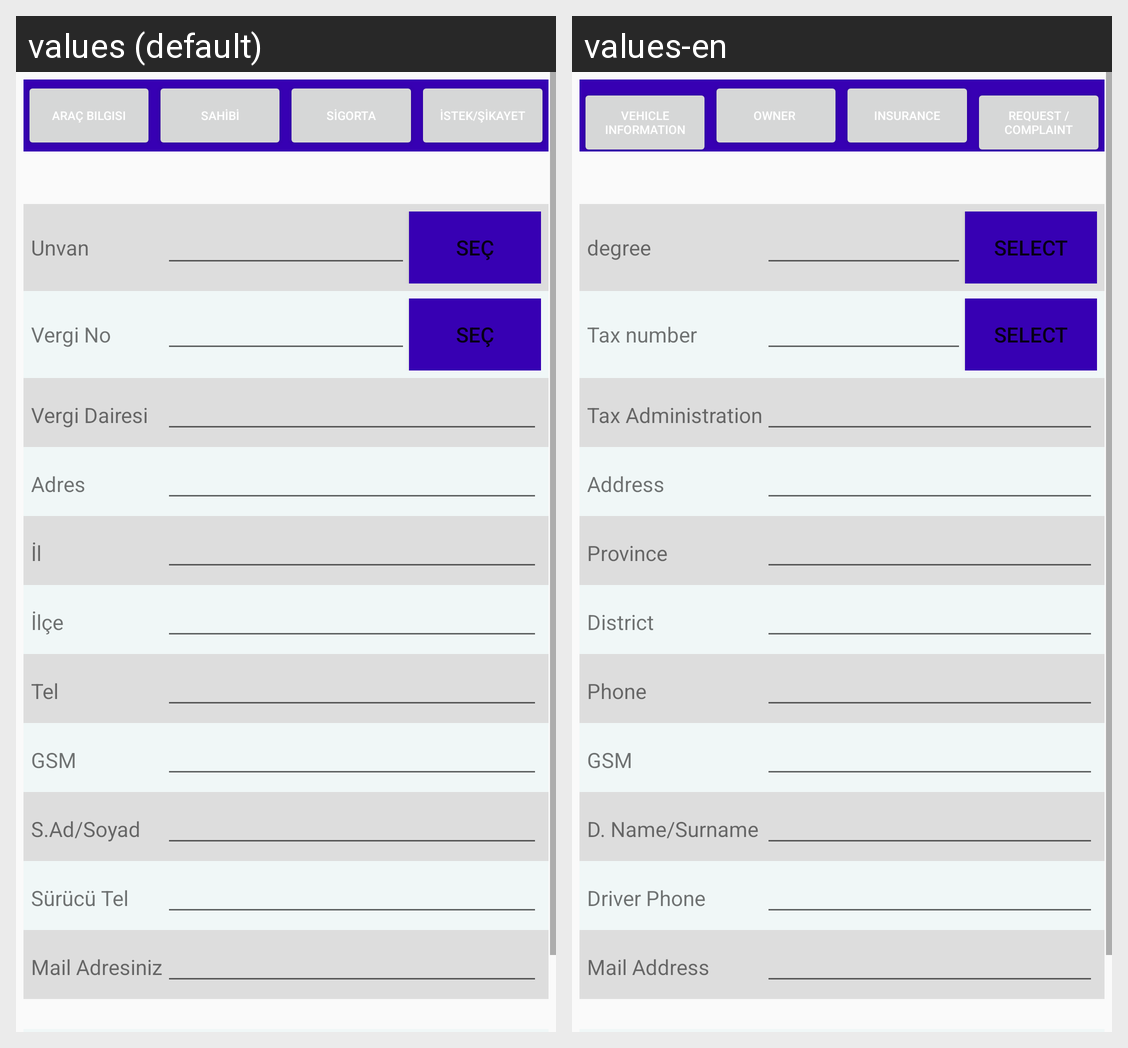

Strings drawn on this Android screen and how each of the app's shown locales translates them:
Android screen res/layout/fragment_arac_sahibi_kart_ac.xml rendered under 2 locales, left to right: values (default), values-en. Device: Nexus 5 (rendered at 1080×1920; each locale shown at half size, 540×960, under a caption strip naming it); theme Theme.AppCompat.Light.
Strings drawn on this screen, with the default value and each locale's value (text and hints the layout hard-codes, and strings that could not be matched under every locale, appear in the picture but are not listed):

aracbilgi
  values: Araç Bilgisi
  values-en: Vehicle Information

sahibi
  values: SAHİBİ
  values-en: OWNER 

sigorta
  values: SİGORTA
  values-en: INSURANCE

istek_sikayet
  values: İSTEK/ŞİKAYET
  values-en: REQUEST / COMPLAINT

unvan
  values: Unvan
  values-en: degree

sec
  values: Seç
  values-en: Select

vergino
  values: Vergi No
  values-en: Tax number

vergidairesi
  values: Vergi Dairesi
  values-en: Tax Administration

adres
  values: Adres
  values-en: Address

il
  values: İl
  values-en: Province

ilce
  values: İlçe
  values-en: District

tel1
  values: Tel
  values-en: Phone

tel
  values: GSM
  values-en: GSM

sad_soyad
  values: S.Ad/Soyad
  values-en: D. Name/Surname

stc
  values: Sürücü Tel
  values-en: Driver Phone

mailadresi
  values: Mail Adresiniz
  values-en: Mail Address
